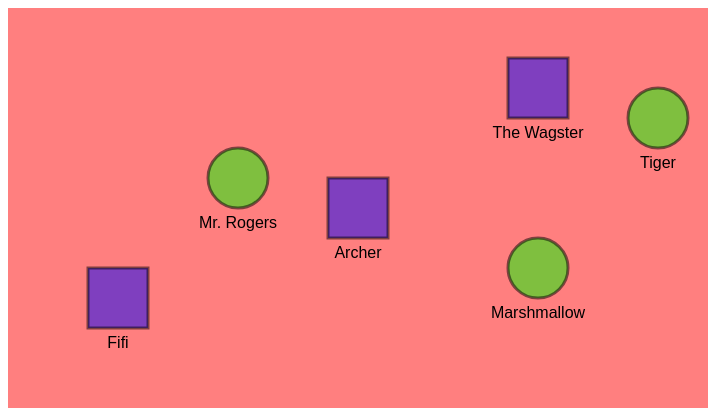
D3 v6 page, settled after 360 driven frames (6 s of simulated time); the page loaded 1 data file(s).




let myData = d3.csv("pets.csv").then(function(myData) {
  console.log(myData);
  init(myData);
});






    

  
// ── enterexit.js
function init(elements) {


  let canvasW = 700;
  let canvasH = 400;

  let margin = 50;
  let w = canvasW - (margin * 2);
  let h = canvasH - (margin * 2);
  let xinc = w / 10;
  let yinc = h / 10;

  let svg = d3.select("body").append("svg")
    .attr("width", canvasW)
    .attr("height", canvasH)
    .style("background-color", d3.color("rgba(255, 0, 0, 0.5)") )
    ;




  let jsonCats;
  let jsonDogs;
  let jsonPets;


  let jsonCats_Sunday = elements.filter( e => {  return e.Type == "cat" && e.Day == "Sunday";  } );
  let jsonDogs_Sunday = elements.filter( e => {  return e.Type == "dog" && e.Day == "Sunday";  } );
  let jsonPets_Sunday = elements.filter( e => {  return e.Day == "Sunday";  } );

  let jsonCats_Monday = elements.filter( e => {  return e.Type == "cat" && e.Day == "Monday";  } );
  let jsonDogs_Monday = elements.filter( e => {  return e.Type == "dog" && e.Day == "Monday";  } );
  let jsonPets_Monday = elements.filter( e => {  return e.Day == "Monday";  } );

/*
  jsonCats_Monday = [];
  jsonDogs_Monday = [];
  jsonPets_Monday = [];
*/
  dataToSVG(jsonCats_Sunday, jsonDogs_Sunday, jsonPets_Sunday);
 
  let CURRENT_DAY = "Sunday";

  svg.on("click", () => { 

    if (CURRENT_DAY == "Sunday") {

      dataToSVG(jsonCats_Monday, jsonDogs_Monday, jsonPets_Monday); 
      CURRENT_DAY = "Monday"
    } else {
      dataToSVG(jsonCats_Sunday, jsonDogs_Sunday, jsonPets_Sunday);
      CURRENT_DAY = "Sunday";
    }

  } ) ;




  function dataToSVG(jsonCats, jsonDogs, jsonPets)  {

    let circles = svg.selectAll("circle")
      .data(jsonCats)
      .join(
         enter => enter //when we are seeing new CAT data for the first time
     
        .append("circle") //append a circle shape for each data point, and set various attributes based on the data
        .attr("fill", d3.color("rgba(0,255,0,0.5)")  )
        .attr("cx", d => { return margin + (d.Cuteness * xinc); })
        .attr("cy", d => { return canvasH - (margin + (d.Size * yinc)); })
        .attr("r", 30) 
        .attr("stroke", d3.color("rgba(0,0,0,0.5)") )
        .attr("stroke-width", 3)
        .attr("opacity", 0)
       
        
        .call(enter => enter.transition() //FADE in the first time
           .duration("1000")
           .attr("opacity", 1))
        ,
        

        update => update 
        .call(update => update.transition() //MOVE to new position
          .duration("1000")
          .attr("cx", d => { return margin + (d.Cuteness * xinc); })
          .attr("cy", d => { return canvasH - (margin + (d.Size * yinc)); })
          .attr("r", 30)
        ),
      


        exit => exit //REMOVE
         .attr("fill","red")
         .call(exit => exit.transition()
            .duration("1000")
            .attr("opacity", 0)
            .remove()
         )
        
      );

   
  

    let rects = svg.selectAll("rect")
      .data(jsonDogs)
      .join(

        enter => enter //when we are seeing new DOG data for the first time
       
        .append("rect") //append a rect shape for each data point, and set various attributes based on the data
        .attr("fill", d3.color("rgba(0,0,255,0.5)")  )
        .attr("x", d => { return -30 + margin + (d.Cuteness * xinc); })
        .attr("y", d => { return -30 + canvasH - (margin + (d.Size * yinc)); })
        .attr("width", d => { return 60; }) 
        .attr("height", d => { return 60; }) 
        .attr("stroke", d3.color("rgba(0,0,0,0.5)") )
        .attr("stroke-width", 3)
        .attr("opacity", 0)

        .call(enter => enter.transition()
           .duration("1000")
           .attr("opacity", 1))

        ,

      
        
       update => update

        .call(update => update.transition()
          .duration("1000")
          .attr("x", d => { return -30 + margin + (d.Cuteness * xinc); })
          .attr("y", d => { return -30 + canvasH - (margin + (d.Size * yinc)); })
        ),
      
    
        exit => exit
       
        .attr("fill","red")
         .call(exit => exit.transition()
            .duration("1000")
            .attr("opacity", 0)
            .remove()
         )
      );




      let text = svg.selectAll("text")
        .data(jsonPets);

      text.join(

        enter => enter
        .append("text")
        .attr("text-anchor","middle")
        .attr("font-family", "sans-serif")
        .attr("font-size", "16px")
        .attr("fill", "black")
        .attr("x", d => { return -30 + margin + (d.Cuteness * xinc) + 30; })
        .attr("y", d => { return -30 + canvasH - (margin + (d.Size * yinc)) + 80; })

        .attr("opacity", 0)

        .call(enter => enter.transition()
           .duration("1000")
           .attr("opacity", 1))

        .text(d => {return d.Name}),

        
        update => update
         .attr("opacity", 0)
        .call(update => update.transition()
        .duration("1000")
        .attr("x", d => { return -30 + margin + (d.Cuteness * xinc) + 30; })
        .attr("y", d => { return -30 + canvasH - (margin + (d.Size * yinc)) + 80; })
            .attr("opacity", 1)
        .text(d => {return d.Name})
        ),

        
        exit => exit

        .call(exit => exit.transition()
        .duration(1000)
          .attr("opacity", 0))
        .remove()
        
      );
  


      }



}


### data: pets.csv
Day, Cuteness, Size, Type, Name
Sunday, 8, 9, dog, The Wagster
Sunday, 1, 2, dog, Fifi
Sunday, 5, 5, dog, Archer
Sunday, 8, 3, cat, Marshmallow
Sunday, 3, 6, cat, Mr. Rogers
Sunday, 10, 8, cat, Tiger
Monday, 3, 10, dog, Bulldozer
Monday, 7, 4, dog, Lt. Woof
Monday, 3, 7, dog, Doggo
Monday, 10, 4, cat, Beepers
Monday, 4, 6, cat, Fluffy
Monday, 1, 1, cat, Grumpelstiltskin